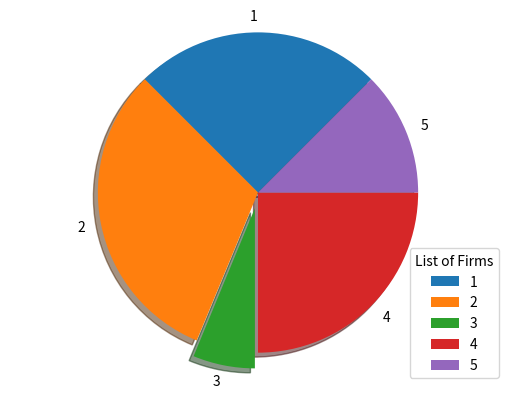

The matplotlib source for this figure:
import matplotlib.pyplot as plt
import numpy as np
from numpy.core.defchararray import title
phan = ['1','2','3','4','5']
tile = [20,25,5,20,10]
explode = [0,0,0.1,0,0]
plt.pie(tile,explode=explode,labels=phan,shadow=True,startangle=45)
plt.axis('Equal')
plt.legend(title='List of Firms')
plt.show()